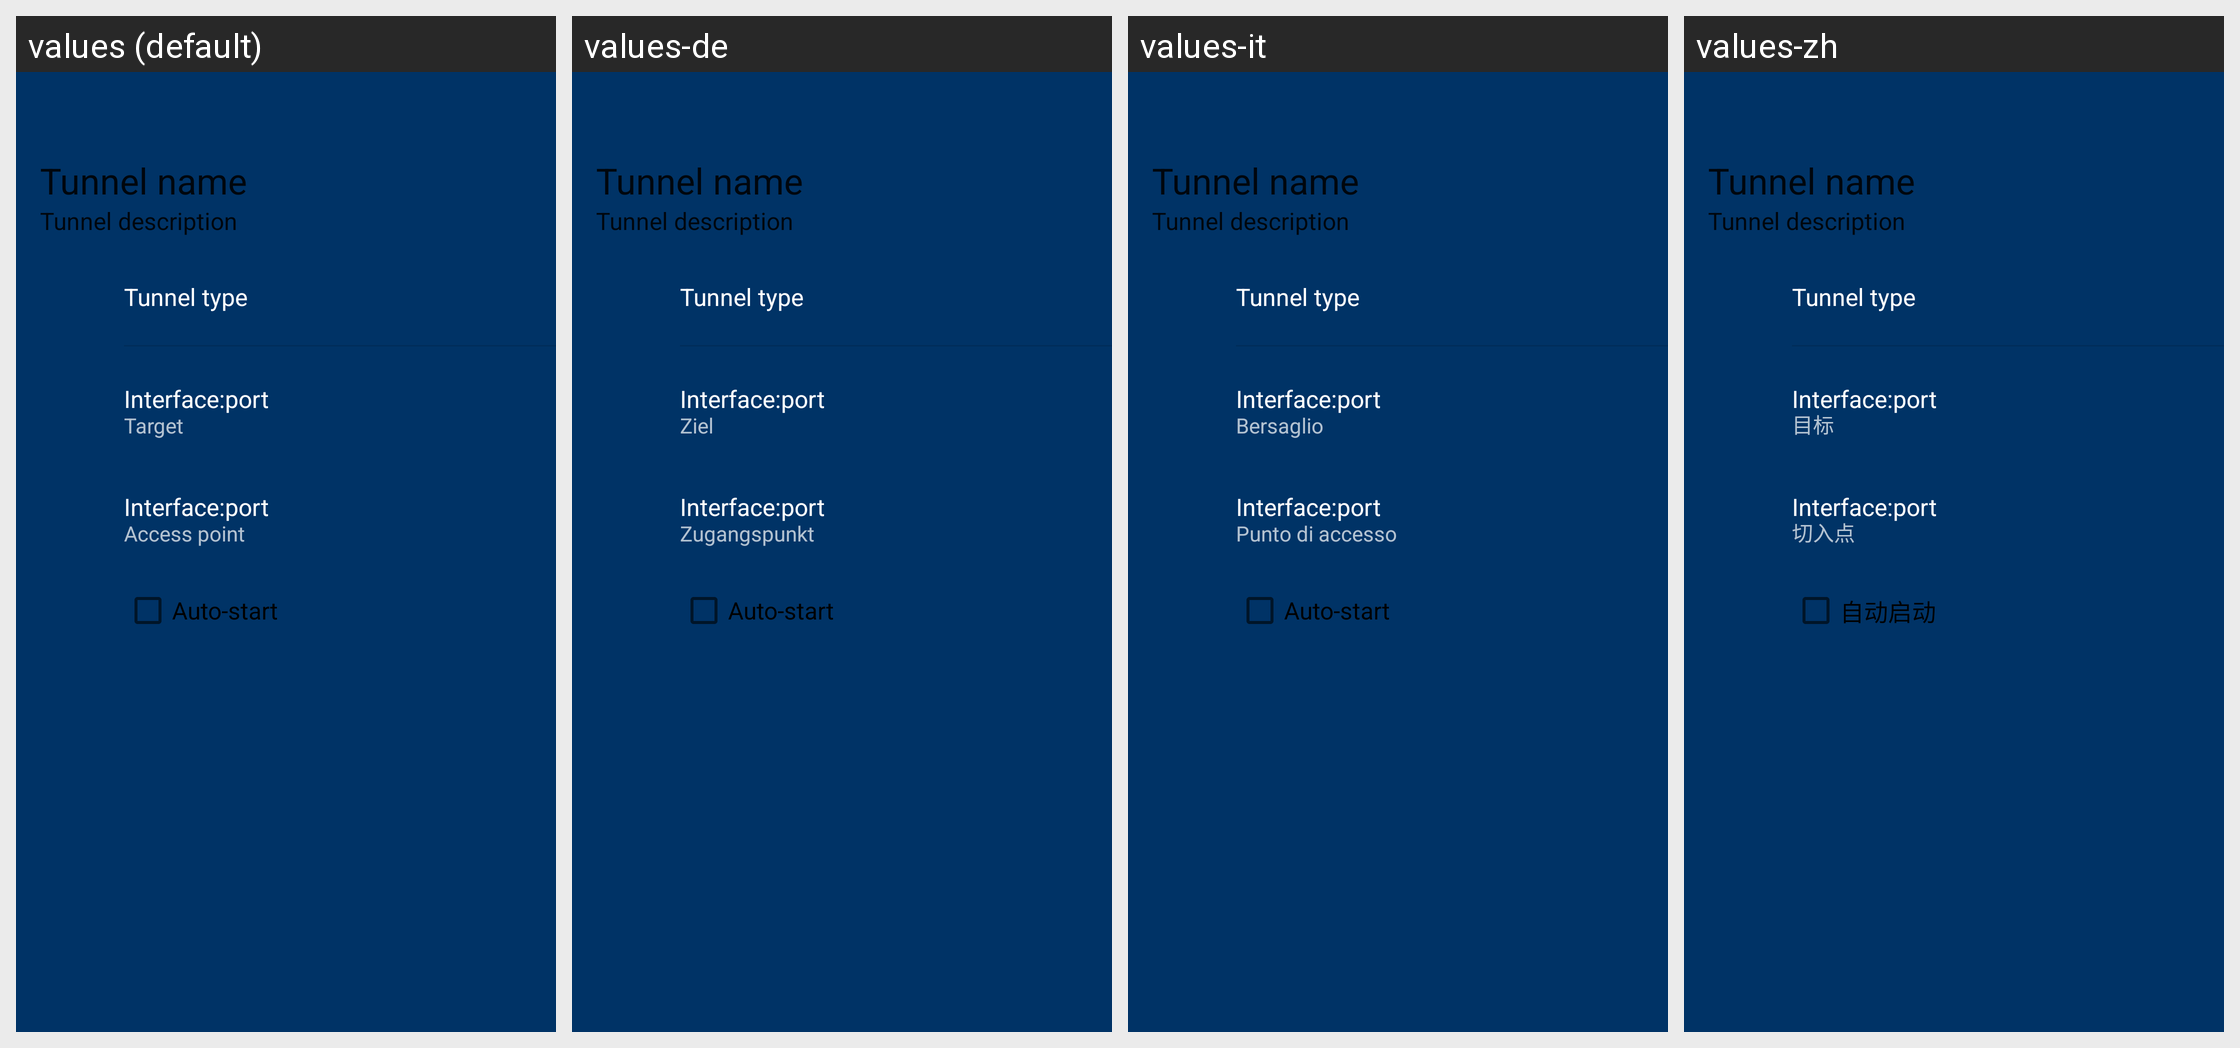

This grid shows one Android layout under several languages. Give, for every string resource on the screen, its name, the default text and each shown locale's text.
Android screen res/layout/fragment_i2ptunnel_detail.xml rendered under 4 locales, left to right: values (default), values-de, values-it, values-zh. Device: Nexus 5 (rendered at 1080×1920; each locale shown at half size, 540×960, under a caption strip naming it); theme AppTheme.
Other locales in the repository, not shown: values-pt, values-ru, values-uk.
Strings drawn on this screen, with the default value and each locale's value (text and hints the layout hard-codes, and strings that could not be matched under every locale, appear in the picture but are not listed):

i2ptunnel_view_target
  values: Target
  values-de: Ziel
  values-it: Bersaglio
  values-zh: 目标

i2ptunnel_view_access_point
  values: Access point
  values-de: Zugangspunkt
  values-it: Punto di accesso
  values-zh: 切入点

i2ptunnel_view_autostart
  values: Auto-start
  values-de: Auto-start
  values-it: Auto-start
  values-zh: 自动启动
